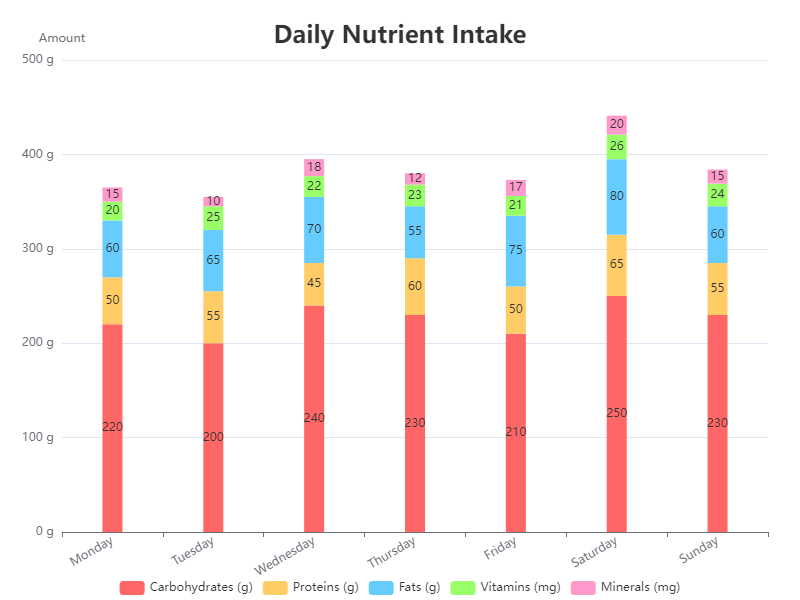

Data behind this chart, as committed beside it:
Day, Carbohydrates (g), Proteins (g), Fats (g), Vitamins (mg), Minerals (mg)
Monday, 220, 50, 60, 20, 15
Tuesday, 200, 55, 65, 25, 10
Wednesday, 240, 45, 70, 22, 18
Thursday, 230, 60, 55, 23, 12
Friday, 210, 50, 75, 21, 17
Saturday, 250, 65, 80, 26, 20
Sunday, 230, 55, 60, 24, 15
